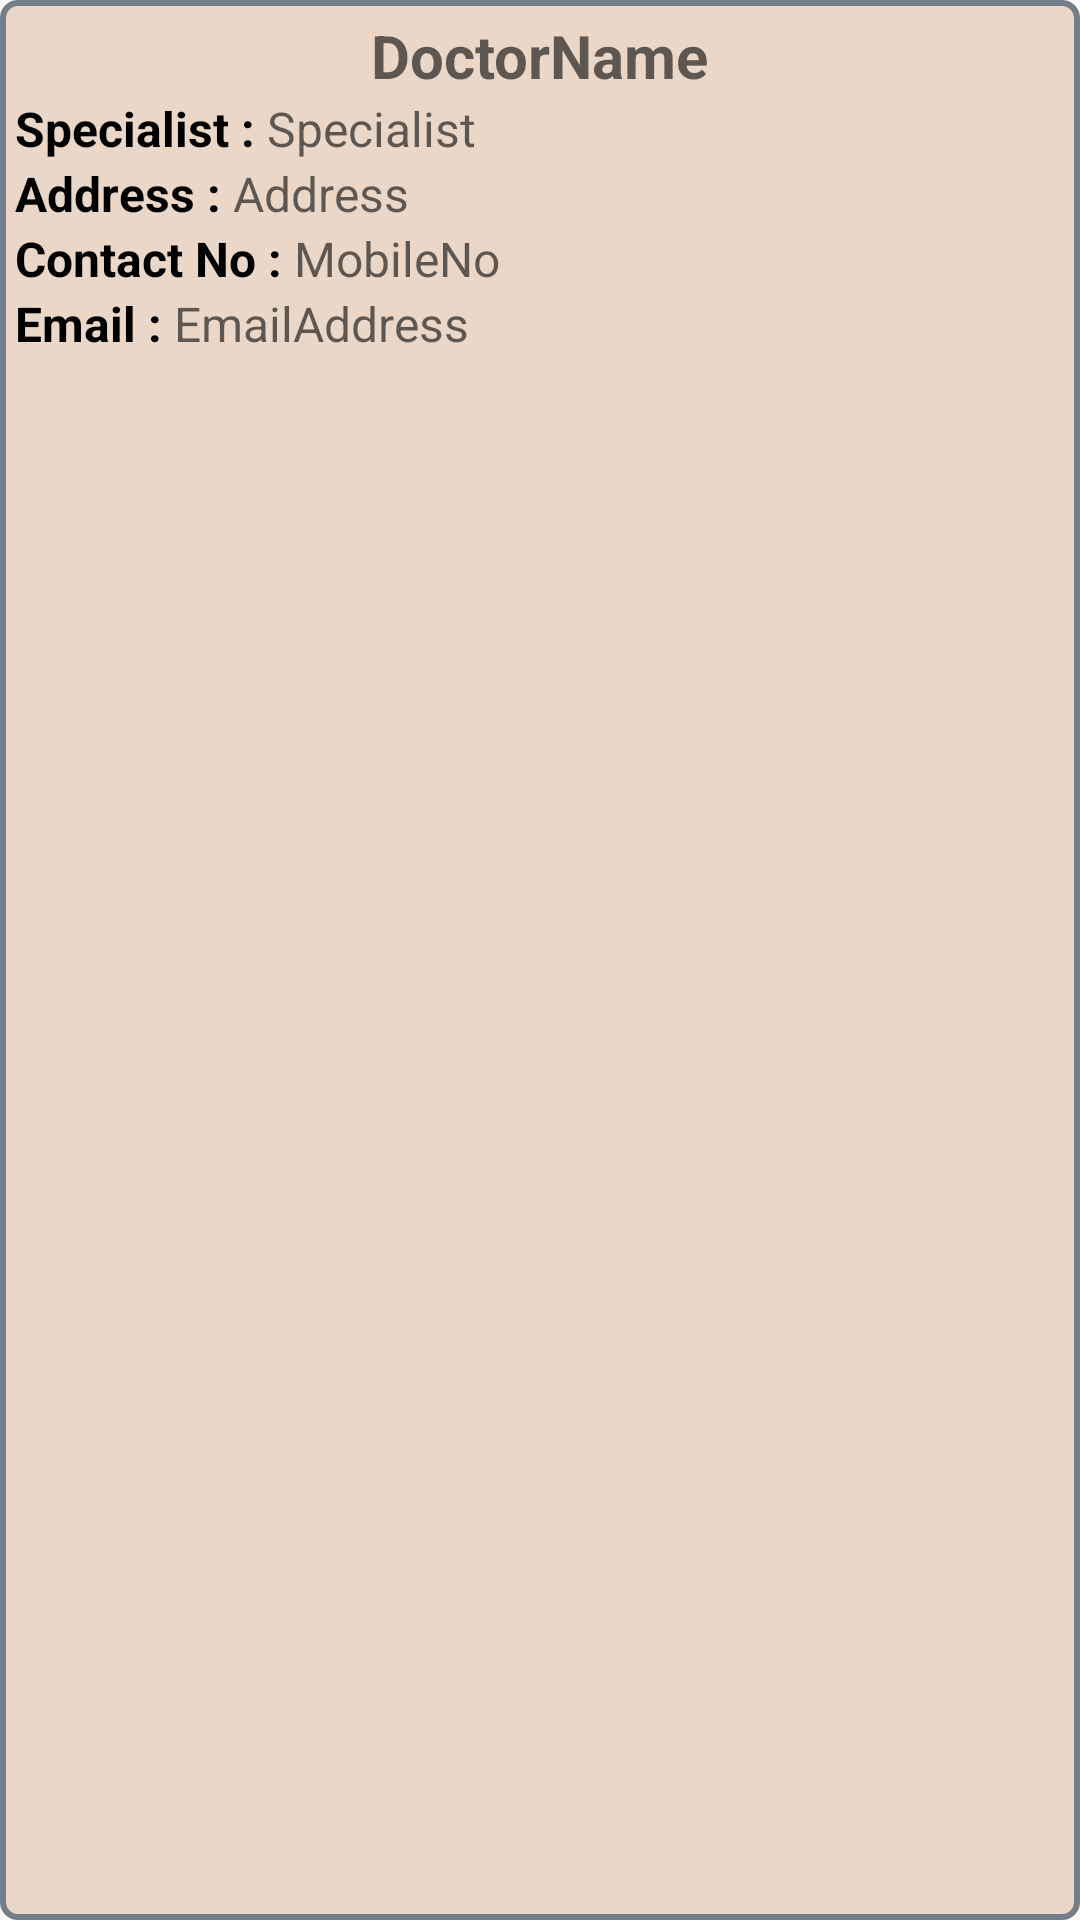

The Android layout XML behind this screen, and the referenced resources:
<!-- AndroidManifest.xml: application theme AppTheme -->
<!-- res/layout/doctor_list_view.xml -->
<?xml version="1.0" encoding="utf-8"?>
<LinearLayout xmlns:android="http://schemas.android.com/apk/res/android"
    android:layout_width="match_parent"
    android:layout_height="wrap_content"
    android:background="@drawable/searchbox_style"
    android:orientation="vertical">


    <TextView
        android:id="@+id/doctorListNameTV"
        android:layout_width="wrap_content"
        android:layout_height="wrap_content"
        android:layout_gravity="center"
        android:layout_marginTop="5dp"
        android:hint="DoctorName"
        android:textColor="@android:color/black"
        android:textSize="20sp"
        android:textStyle="bold" />

    <LinearLayout
        android:layout_width="match_parent"
        android:layout_height="wrap_content"
        android:orientation="horizontal"
        android:paddingLeft="5dp">

        <TextView
            android:layout_width="wrap_content"
            android:layout_height="wrap_content"
            android:text="Specialist : "
            android:textColor="@android:color/black"
            android:textSize="16sp"
            android:textStyle="bold" />

        <TextView
            android:textColor="@android:color/black"
            android:id="@+id/doctorListSpecialistTV"
            android:layout_width="wrap_content"
            android:layout_height="wrap_content"
            android:hint="Specialist"
            android:textSize="16sp"
            android:textStyle="normal" />


    </LinearLayout>

    <LinearLayout
        android:layout_width="match_parent"
        android:layout_height="wrap_content"
        android:orientation="horizontal"
        android:paddingLeft="5dp">

        <TextView
            android:layout_width="wrap_content"
            android:layout_height="wrap_content"
            android:text="Address : "
            android:textColor="@android:color/black"
            android:textSize="16sp"
            android:textStyle="bold" />

        <TextView
            android:id="@+id/doctorListAddressTV"
            android:layout_width="match_parent"
            android:layout_height="wrap_content"
            android:hint="Address"
            android:textColor="@android:color/black"
            android:textSize="16sp"
            android:textStyle="normal" />
    </LinearLayout>

    <LinearLayout
        android:layout_width="match_parent"
        android:layout_height="wrap_content"
        android:orientation="horizontal"
        android:paddingLeft="5dp">

        <TextView
            android:layout_width="wrap_content"
            android:layout_height="wrap_content"
            android:text="Contact No : "
            android:textColor="@android:color/black"
            android:textSize="16sp"
            android:textStyle="bold" />

        <TextView
            android:id="@+id/doctorListMobileTV"
            android:layout_width="wrap_content"
            android:layout_height="wrap_content"
            android:hint="MobileNo"
            android:textColor="@android:color/black"
            android:textSize="16sp"
            android:textStyle="normal" />
    </LinearLayout>

    <LinearLayout
        android:paddingBottom="5dp"
        android:layout_width="match_parent"
        android:layout_height="wrap_content"
        android:orientation="horizontal"
        android:paddingLeft="5dp">

        <TextView
            android:layout_width="wrap_content"
            android:layout_height="wrap_content"
            android:text="Email : "
            android:textColor="@android:color/black"
            android:textSize="16sp"
            android:textStyle="bold" />

        <TextView
            android:id="@+id/doctorListEmailTV"
            android:layout_width="wrap_content"
            android:layout_height="wrap_content"
            android:hint="EmailAddress"
            android:textColor="@android:color/black"
            android:textSize="16sp"
            android:textStyle="normal" />
    </LinearLayout>

</LinearLayout>
<!-- resources referenced by this layout -->
<resources>
  <!-- drawable searchbox_style (drawable) -->
  <?xml version="1.0" encoding="utf-8"?>
  <shape xmlns:android="http://schemas.android.com/apk/res/android"
      android:shape="rectangle">
      <corners
          android:bottomRightRadius="5dp"
          android:bottomLeftRadius="5dp"
          android:topLeftRadius="5dp"
          android:topRightRadius="5dp"/>
      <solid android:color="#ead7c7" />
      <stroke android:width="2dip" android:color="#737e8b" />
  </shape>
  <style name="AppTheme" parent="Theme.AppCompat.Light.DarkActionBar">
          
          <item name="colorPrimary">#c99c79</item>
          <item name="colorPrimaryDark">#866851</item>
          <item name="colorAccent">#f75414</item>
      </style>
</resources>
